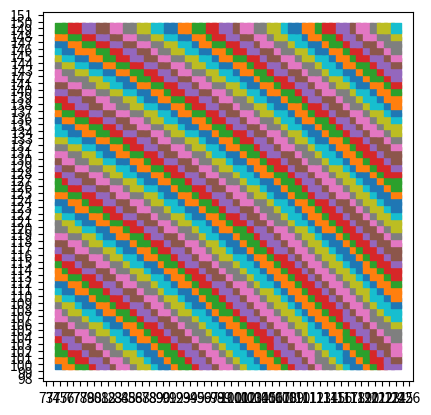

This chart was generated by the following Python code:

import math
from matplotlib import pyplot as plt
from matplotlib.ticker import MultipleLocator
# calculate hypotenuse for each point in the plane


center_point = (0, 0)
x_range = range(75, 125)
y_range = range(100, 150)

hypotenuse = [
    ((x, y), round(math.sqrt((x - center_point[0]) ** 2 + (y - center_point[1]) ** 2),0)) for x in x_range for y in y_range
]

from collections import defaultdict

groups = defaultdict(list)
for item, length in hypotenuse:
    groups[length].append(item)

# groups is now a dict with lengths as keys
for length, items in groups.items():
    print(length, len(items))

fig, ax = plt.subplots()

for length, items in groups.items():
    x_list, y_list = map(list, zip(*items))
    ax.scatter(x_list, y_list, label=f'Length {length}', s=50,marker='s')


ax.xaxis.set_major_locator(MultipleLocator(1))
ax.yaxis.set_major_locator(MultipleLocator(1))
ax.set_aspect('equal')
plt.show()

# 'continuity' check
# for length
# how to check for continuity?
# you need to be able to go from one point to another
# but how to check that?